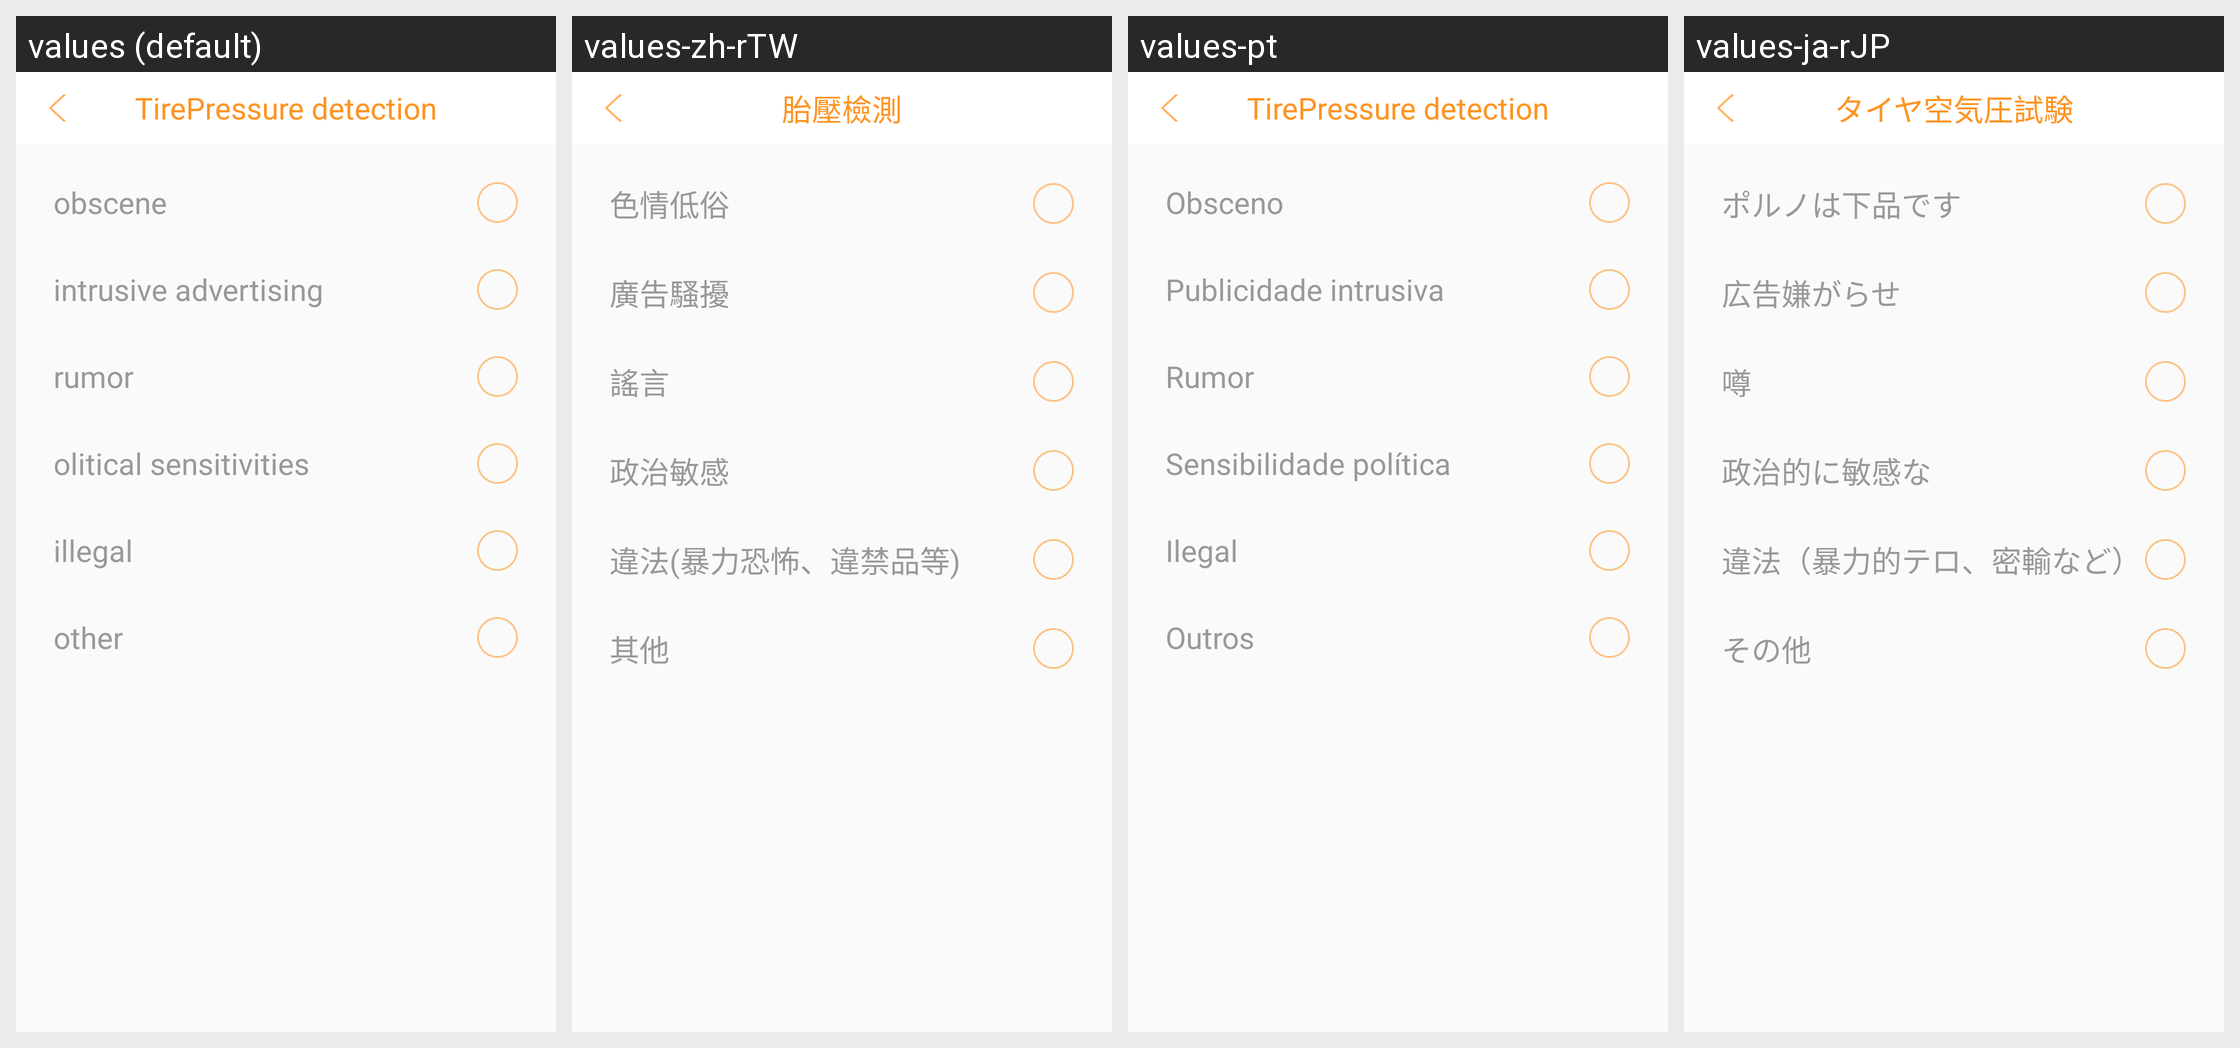

Strings drawn on this Android screen and how each of the app's shown locales translates them:
Android screen res/layout/activity_report.xml rendered under 4 locales, left to right: values (default), values-zh-rTW, values-pt, values-ja-rJP. Device: Nexus 5 (rendered at 1080×1920; each locale shown at half size, 540×960, under a caption strip naming it); theme AppTheme_two.
Other locales in the repository, not shown: values-ru, values-uk, values-zh-rCN.
Strings drawn on this screen, with the default value and each locale's value (text and hints the layout hard-codes, and strings that could not be matched under every locale, appear in the picture but are not listed):

obscene
  values: obscene
  values-zh-rTW: 色情低俗
  values-pt: Obsceno
  values-ja-rJP: ポルノは下品です

intrusive_advertising
  values: intrusive advertising
  values-zh-rTW: 廣告騷擾
  values-pt: Publicidade intrusiva
  values-ja-rJP: 広告嫌がらせ

rumor
  values: rumor
  values-zh-rTW: 謠言
  values-pt: Rumor
  values-ja-rJP: 噂

olitical_sensitivities
  values: olitical sensitivities
  values-zh-rTW: 政治敏感
  values-pt: Sensibilidade política
  values-ja-rJP: 政治的に敏感な

report_illegal
  values: illegal
  values-zh-rTW: 違法(暴力恐怖、違禁品等)
  values-pt: Ilegal
  values-ja-rJP: 違法（暴力的テロ、密輸など）

other
  values: other
  values-zh-rTW: 其他
  values-pt: Outros
  values-ja-rJP: その他

Tirepressure_detection
  values: TirePressure detection
  values-zh-rTW: 胎壓檢測
  values-pt: TirePressure detection
  values-ja-rJP: タイヤ空気圧試験
